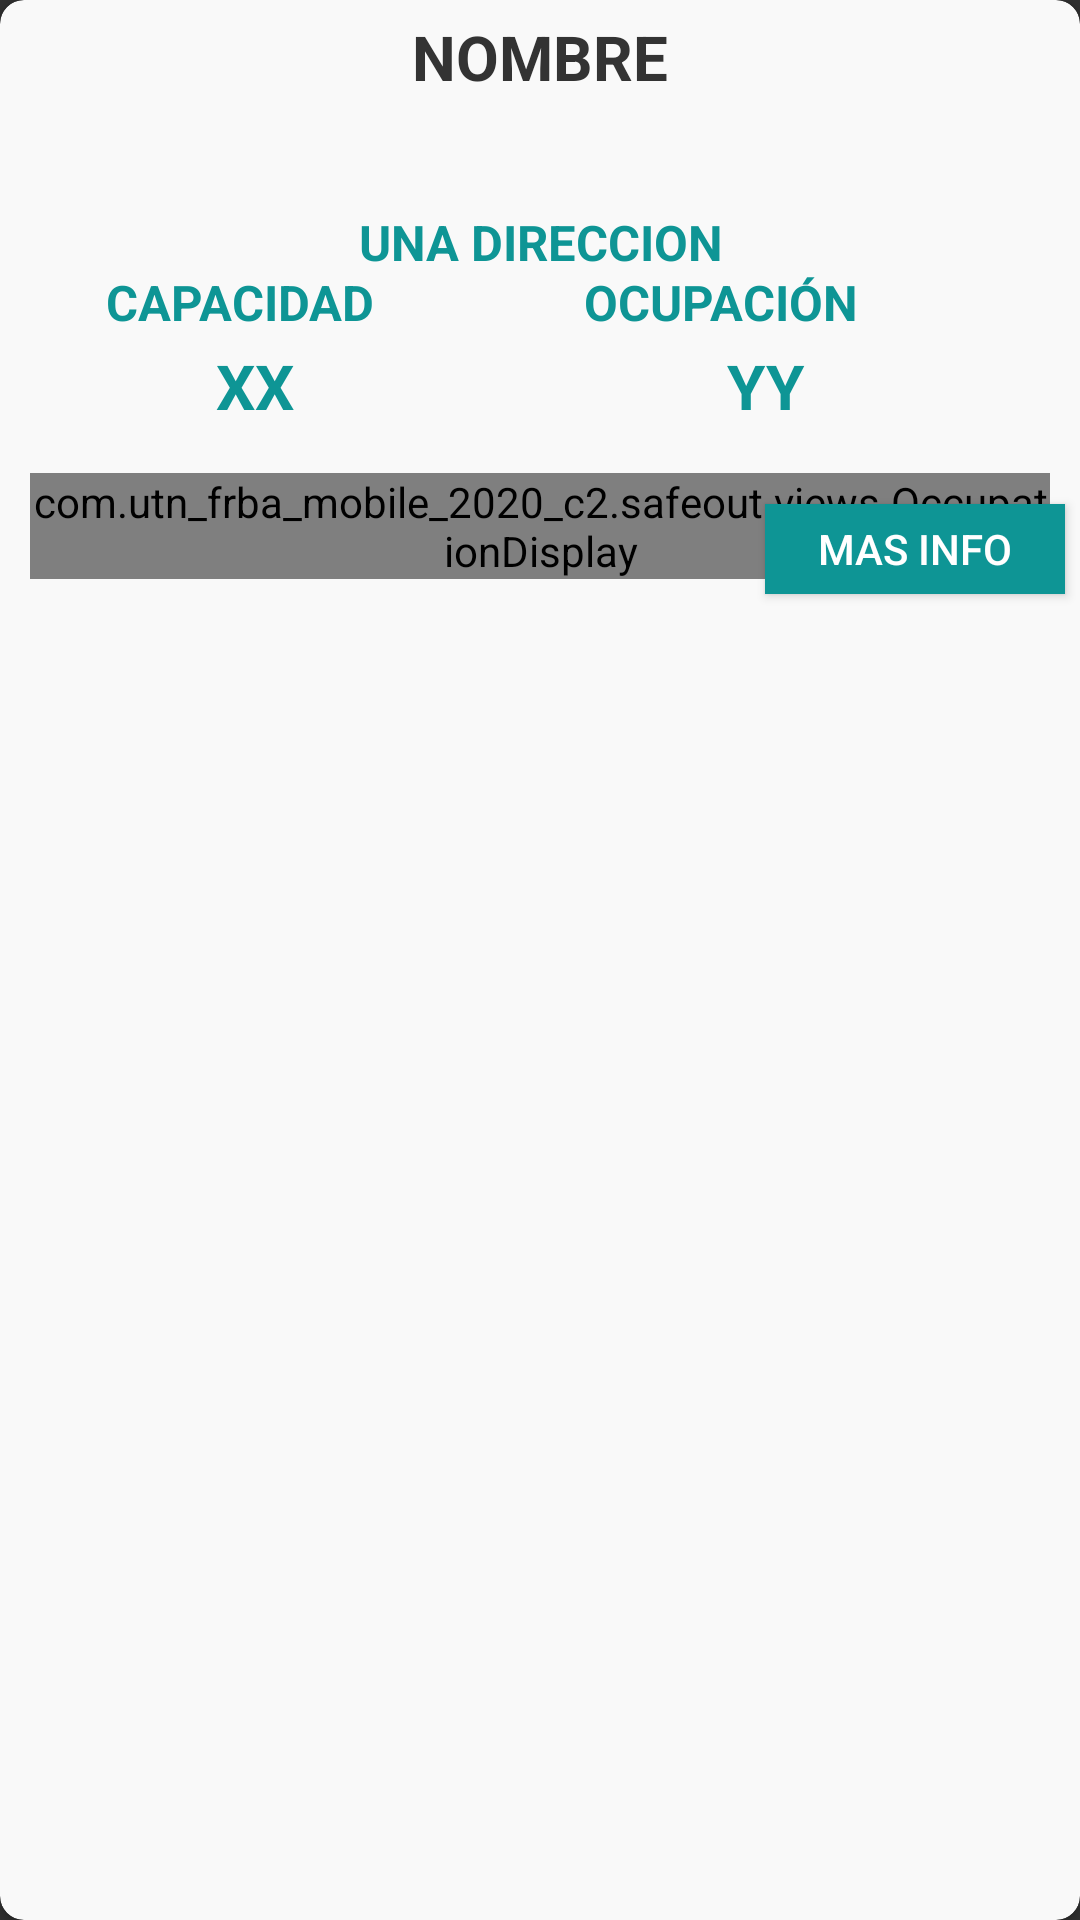

Reconstruct the res/layout file that produces this screen, plus the resources it refers to.
<!-- AndroidManifest.xml: application theme Theme.AppCompat.NoActionBar -->
<!-- res/layout/fragment_mark_detail.xml -->
<androidx.cardview.widget.CardView xmlns:android="http://schemas.android.com/apk/res/android"
    xmlns:app="http://schemas.android.com/apk/res-auto"
    xmlns:tools="http://schemas.android.com/tools"
    android:id="@+id/mark_detail_place"
    android:layout_width="match_parent"
    android:layout_height="wrap_content"
    android:layout_gravity="center_vertical"
    android:layout_margin="15dp"
    android:padding="15dp"
    app:cardBackgroundColor="@color/colorWhite"
    app:cardCornerRadius="8dp"
    app:layout_constraintCircleRadius="@dimen/material_emphasis_disabled"
    tools:context=".fragments.MarkDetailFragment">

    <androidx.constraintlayout.widget.ConstraintLayout
        android:id="@+id/marker_constraint_layout"
        android:layout_width="match_parent"
        android:layout_height="wrap_content">

        <TextView
            android:id="@+id/mark_name"
            android:layout_width="0dp"
            android:layout_height="wrap_content"
            android:layout_margin="5dp"
            android:layout_marginTop="32dp"
            android:gravity="center"
            android:shadowRadius="3"
            android:text="Nombre"
            android:textAllCaps="true"
            android:textColor="@color/colorDarkGrey"
            android:textSize="10pt"
            android:textStyle="bold"
            app:layout_constraintEnd_toEndOf="parent"
            app:layout_constraintStart_toStartOf="parent"
            app:layout_constraintTop_toTopOf="parent" />

        <TextView
            android:id="@+id/mark_category"
            android:layout_width="wrap_content"
            android:layout_height="wrap_content"
            android:layout_margin="5dp"
            android:shadowRadius="3"
            android:textAllCaps="true"
            android:textColor="@color/colorPrimary"
            android:textSize="8pt"
            android:textStyle="bold"
            app:layout_constraintEnd_toEndOf="parent"
            app:layout_constraintStart_toStartOf="parent"
            app:layout_constraintTop_toBottomOf="@id/mark_name" />

        <TextView
            android:id="@+id/mark_address"
            android:layout_width="wrap_content"
            android:layout_height="20dp"
            android:layout_marginTop="10dp"
            android:shadowRadius="3"
            android:text="Una Direccion"
            android:textAllCaps="true"
            android:textColor="@color/colorPrimary"
            android:textSize="8pt"
            android:textStyle="bold"
            app:layout_constraintEnd_toEndOf="parent"
            app:layout_constraintHorizontal_bias="0.502"
            app:layout_constraintStart_toStartOf="parent"
            app:layout_constraintTop_toBottomOf="@id/mark_category" />

        <LinearLayout
            android:id="@+id/linear_capacity"
            android:layout_width="wrap_content"
            android:layout_height="20dp"
            android:orientation="horizontal"
            app:layout_constraintTop_toBottomOf="@id/mark_address"
            tools:ignore="MissingConstraints"
            tools:layout_editor_absoluteX="1dp">

            <TextView
                android:id="@+id/mark_capacity"
                android:layout_width="160dp"
                android:layout_height="wrap_content"
                android:layout_gravity="center"
                android:layout_margin="0dp"
                android:layout_marginTop="0dp"
                android:gravity="center"
                android:shadowRadius="3"
                android:text="Capacidad"
                android:textAllCaps="true"
                android:textColor="@color/colorPrimary"
                android:textSize="8pt"
                android:textStyle="bold"></TextView>

            <TextView
                android:id="@+id/mark_ocupation"
                android:layout_width="160dp"
                android:layout_height="wrap_content"
                android:layout_gravity="center"
                android:layout_margin="0dp"
                android:layout_marginTop="0dp"
                android:gravity="center"
                android:shadowRadius="3"
                android:text="Ocupación"
                android:textAllCaps="true"
                android:textColor="@color/colorPrimary"
                android:textSize="8pt"
                android:textStyle="bold"></TextView>
        </LinearLayout>

        <LinearLayout
            android:id="@+id/linearLayout"
            android:layout_width="wrap_content"
            android:layout_height="38dp"
            android:orientation="horizontal"
            app:layout_constraintTop_toBottomOf="@+id/linear_capacity"
            tools:ignore="MissingConstraints"
            tools:layout_editor_absoluteX="-1dp">

            <TextView
                android:id="@+id/value_capacity"
                android:layout_width="160dp"
                android:layout_height="38dp"
                android:layout_gravity="center"
                android:layout_margin="5dp"
                android:layout_marginTop="32dp"
                android:layout_weight="1"
                android:gravity="center"
                android:shadowRadius="3"
                android:text="XX"
                android:textAllCaps="true"
                android:textColor="@color/colorPrimary"
                android:textSize="10pt"
                android:textStyle="bold"></TextView>

            <TextView
                android:id="@+id/value_ocupation"
                android:layout_width="160dp"
                android:layout_height="38dp"
                android:layout_gravity="center"
                android:layout_margin="5dp"
                android:layout_marginTop="32dp"
                android:gravity="center"
                android:shadowRadius="3"
                android:text="YY"
                android:textAllCaps="true"
                android:textColor="@color/colorPrimary"
                android:textSize="10pt"
                android:textStyle="bold"></TextView>
        </LinearLayout>

        <FrameLayout
            android:layout_width="match_parent"
            android:layout_height="wrap_content"
            app:layout_constraintTop_toBottomOf="@+id/linearLayout"
            tools:ignore="MissingConstraints">

            <com.utn_frba_mobile_2020_c2.safeout.views.OccupationDisplay
                android:id="@+id/occupationDisplay"
                android:layout_margin="10dp"
                android:layout_width="match_parent"
                android:layout_height="wrap_content"
                android:layout_weight="1"
                tools:layout="@layout/occupation_display"
                />

            <Button
                android:id="@+id/button_info"
                android:layout_width="100dp"
                android:layout_height="30dp"
                android:layout_gravity="bottom|right|end"
                android:layout_marginRight="5dp"
                android:layout_marginBottom="5dp"
                android:background="@color/colorPrimary"
                android:clickable="true"
                android:text="Mas Info"
                tools:ignore="MissingConstraints" />
        </FrameLayout>
    </androidx.constraintlayout.widget.ConstraintLayout>
</androidx.cardview.widget.CardView>
<!-- res/layout/occupation_display.xml (included above) -->
<?xml version="1.0" encoding="utf-8"?>
<LinearLayout
    xmlns:android="http://schemas.android.com/apk/res/android"
    xmlns:tools="http://schemas.android.com/tools"
    android:layout_width="wrap_content"
    android:layout_height="wrap_content"
    android:gravity="center_vertical"
    android:orientation="horizontal">
    <View
        android:id="@+id/viewLevelIndicator"
        android:background="@drawable/circle"
        android:layout_height="16dp"
        android:layout_width="16dp"
        />
    <Space
        android:layout_width="5dp"
        android:layout_height="match_parent"
        />
    <TextView
        android:id="@+id/textViewLevel"
        android:layout_width="wrap_content"
        android:layout_height="wrap_content"
        tools:text="Mucha gente"
        android:textAllCaps="true"
        android:textAlignment="textEnd"
        android:textStyle="bold"
        />
</LinearLayout>
<!-- resources referenced by this layout -->
<resources>
  <color name="colorDarkGrey">#333333</color>
  <color name="colorPrimary">#0E9595</color>
  <color name="colorWhite">#F9F9F9</color>
  <!-- drawable circle (drawable-anydpi) -->
  <?xml version="1.0" encoding="utf-8"?>
  <shape xmlns:android="http://schemas.android.com/apk/res/android"
      android:shape="oval">
      <solid android:color="@color/activity_background_dim" />
  
      <size
          android:width="@dimen/sizeNormal"
          android:height="@dimen/sizeNormal" />
  </shape>
  <color name="activity_background_dim">@color/colorXXLight</color>
  <dimen name="sizeNormal">16dp</dimen>
  <color name="colorXXLight">#F7F9FA</color>
</resources>
